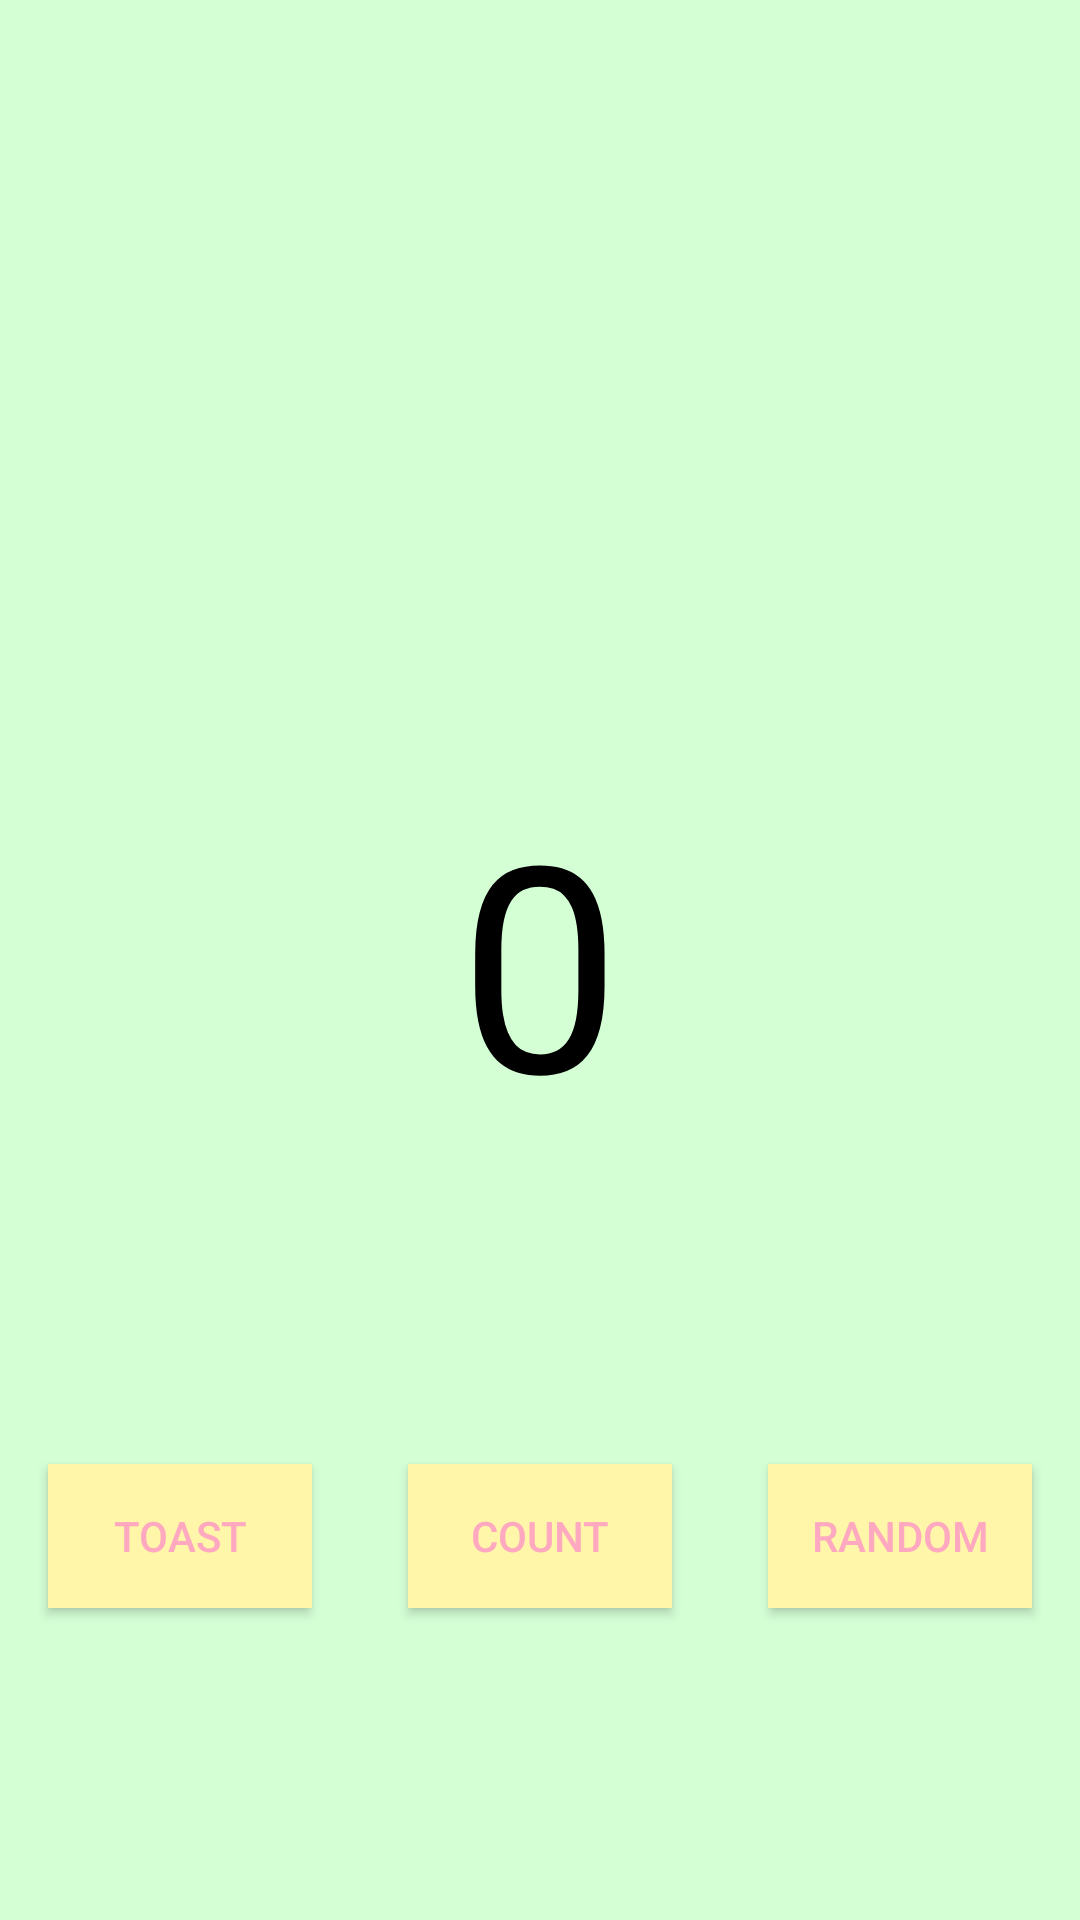

This screen was rendered from an Android layout file. Write that file and the resources it references.
<!-- AndroidManifest.xml: application theme Theme.AndroidTutorial -->
<!-- res/layout/activity_main.xml -->
<?xml version="1.0" encoding="utf-8"?>
<androidx.constraintlayout.widget.ConstraintLayout xmlns:android="http://schemas.android.com/apk/res/android"
    xmlns:app="http://schemas.android.com/apk/res-auto"
    xmlns:tools="http://schemas.android.com/tools"
    android:layout_width="match_parent"
    android:layout_height="match_parent"
    android:background="@color/screenBackground"
    tools:context=".first.MainActivity">

    <TextView
        android:id="@+id/textView"
        android:layout_width="wrap_content"
        android:layout_height="wrap_content"
        android:text="@string/hello_android"
        android:textColor="@android:color/black"
        android:textSize="96sp"
        app:layout_constraintBottom_toBottomOf="parent"
        app:layout_constraintLeft_toLeftOf="parent"
        app:layout_constraintRight_toRightOf="parent"
        app:layout_constraintTop_toTopOf="parent" />

    <androidx.appcompat.widget.AppCompatButton
        android:onClick="countMe"
        android:id="@+id/countButton"
        android:layout_width="wrap_content"
        android:layout_height="wrap_content"
        android:text="COUNT"
        android:textColor="@color/red"
        android:background="@color/yellow"
        app:layout_constraintBottom_toBottomOf="parent"
        app:layout_constraintEnd_toStartOf="@+id/randomButton"
        app:layout_constraintStart_toEndOf="@+id/toastButton"
        app:layout_constraintTop_toBottomOf="@+id/textView" />

    <androidx.appcompat.widget.AppCompatButton
        android:onClick="toastMe"
        android:id="@+id/toastButton"
        android:layout_width="wrap_content"
        android:layout_height="wrap_content"
        android:layout_marginStart="16dp"
        android:textColor="@color/red"
        android:background="@color/yellow"
        android:text="TOAST"
        app:layout_constraintBottom_toBottomOf="parent"
        app:layout_constraintStart_toStartOf="parent"
        app:layout_constraintTop_toBottomOf="@+id/textView" />

    <androidx.appcompat.widget.AppCompatButton
        android:id="@+id/randomButton"
        android:onClick="randomMe"
        android:layout_width="wrap_content"
        android:layout_height="wrap_content"
        android:layout_marginEnd="16dp"
        android:text="RANDOM"
        android:textColor="@color/red"
        android:background="@color/yellow"
        app:layout_constraintBottom_toBottomOf="parent"
        app:layout_constraintEnd_toEndOf="parent"
        app:layout_constraintTop_toBottomOf="@+id/textView" />

</androidx.constraintlayout.widget.ConstraintLayout>
<!-- resources referenced by this layout -->
<resources>
  <color name="red">#FFA9C1</color>
  <color name="screenBackground">#D4FFD5</color>
  <color name="yellow">#FFF6A9</color>
  <string name="hello_android">0</string>
  <style name="Theme.AndroidTutorial" parent="Theme.MaterialComponents.DayNight.DarkActionBar">
          
          
          <item name="colorPrimary">@color/for_log_in</item>
          
          <item name="colorPrimaryVariant">@color/black</item>
          <item name="colorOnPrimary">@color/white</item>
          
          <item name="colorSecondary">@color/teal_200</item>
          <item name="colorSecondaryVariant">@color/teal_700</item>
          <item name="colorOnSecondary">@color/black</item>
          
          <item name="android:statusBarColor" tools:targetApi="l">?attr/colorPrimaryVariant</item>
          
          
          <item name="android:navigationBarColor">@color/navigatorBar</item>
      </style>
  <color name="for_log_in">#FFD291</color>
  <color name="black">#FF000000</color>
  <color name="white">#FFFFFFFF</color>
  <color name="teal_200">#FF03DAC5</color>
  <color name="teal_700">#FF018786</color>
  <color name="navigatorBar">#EAECFF</color>
</resources>
